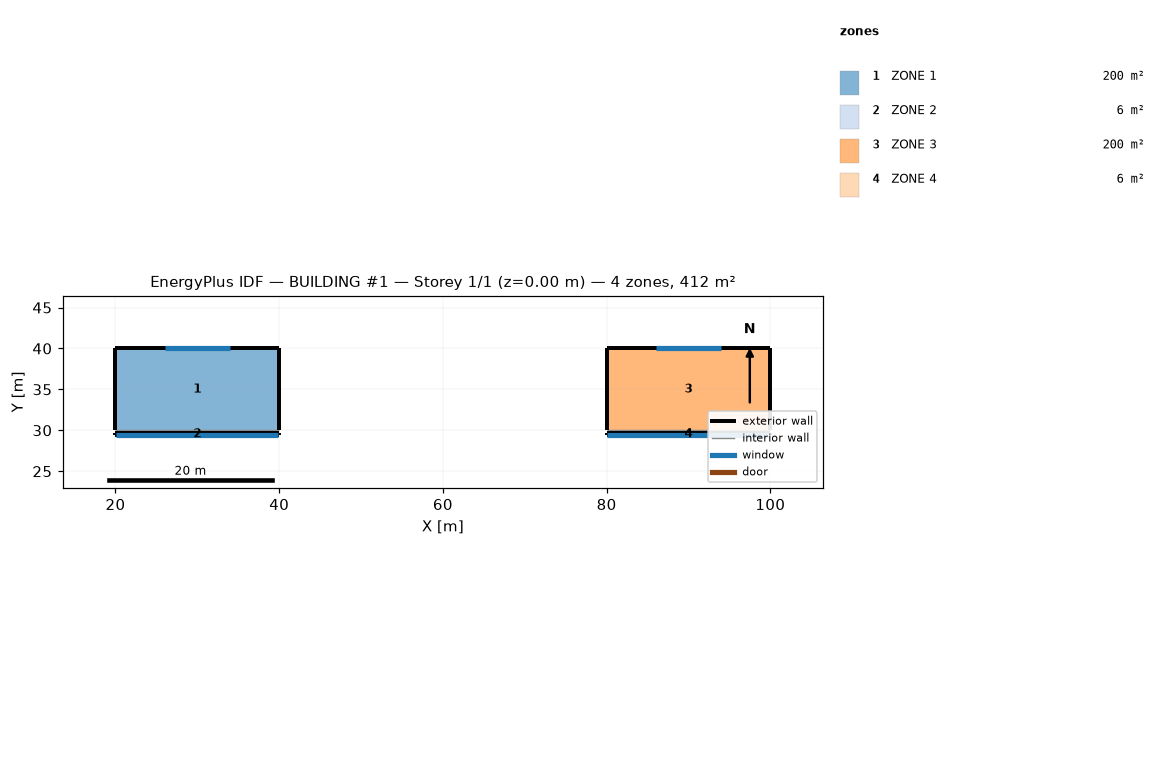
=== STOREY PLAN SPEC (per zone: floor XY polygon, exterior-wall plan segments, windows/doors) ===
zone 1: ZONE 1  (200.0 m²)
  floor: (40.00, 30.00) (20.00, 30.00) (20.00, 40.00) (40.00, 40.00)
  exterior wall: (40.00, 30.00) – (40.00, 40.00)  [10.0 m]
  exterior wall: (40.00, 40.00) – (20.00, 40.00)  [20.0 m]
    window: (34.00, 40.00) – (26.00, 40.00)  [16.0 m²]
  exterior wall: (20.00, 40.00) – (20.00, 30.00)  [10.0 m]
  interior walls: 1
zone 2: ZONE 2  (6.0 m²)
  floor: (40.00, 29.40) (20.00, 29.40) (20.00, 29.70) (40.00, 29.70)
  exterior wall: (20.00, 29.40) – (40.00, 29.40)  [20.0 m]
    window: (20.10, 29.40) – (39.90, 29.40)  [114.8 m²]
  exterior wall: (40.00, 29.40) – (40.00, 29.70)  [0.3 m]
  exterior wall: (20.00, 29.70) – (20.00, 29.40)  [0.3 m]
  exterior wall: (40.00, 29.70) – (20.00, 29.70)  [20.0 m]
  interior walls: 1
zone 3: ZONE 3  (200.0 m²)
  floor: (100.00, 30.00) (80.00, 30.00) (80.00, 40.00) (100.00, 40.00)
  exterior wall: (100.00, 30.00) – (100.00, 40.00)  [10.0 m]
  exterior wall: (100.00, 40.00) – (80.00, 40.00)  [20.0 m]
    window: (94.00, 40.00) – (86.00, 40.00)  [16.0 m²]
  exterior wall: (80.00, 40.00) – (80.00, 30.00)  [10.0 m]
  interior walls: 1
zone 4: ZONE 4  (6.0 m²)
  floor: (100.00, 29.40) (80.00, 29.40) (80.00, 29.70) (100.00, 29.70)
  exterior wall: (80.00, 29.40) – (100.00, 29.40)  [20.0 m]
    window: (80.10, 29.40) – (99.90, 29.40)  [114.8 m²]
  exterior wall: (100.00, 29.40) – (100.00, 29.70)  [0.3 m]
  exterior wall: (80.00, 29.70) – (80.00, 29.40)  [0.3 m]
  exterior wall: (100.00, 29.70) – (80.00, 29.70)  [20.0 m]
  interior walls: 1

=== DERIVED (storey summary) ===
Building: BUILDING #1
Storey: 1 of 1  (floor level z = 0.00 m)
Storey gross floor area: 412.0 m²
Zones on this storey: 4
  - ZONE 1: floor 200.0 m²; exterior wall 40.0 m (120.0 m²); 1 window(s) 16.0 m²; WWR 13.3%
  - ZONE 2: floor 6.0 m²; exterior wall 40.6 m (183.6 m²); 1 window(s) 114.8 m²; WWR 62.5%
  - ZONE 3: floor 200.0 m²; exterior wall 40.0 m (120.0 m²); 1 window(s) 16.0 m²; WWR 13.3%
  - ZONE 4: floor 6.0 m²; exterior wall 40.6 m (183.6 m²); 1 window(s) 114.8 m²; WWR 62.5%
Zone adjacency (shared interzone walls):
  - ZONE 1 ↔ ZONE 2
  - ZONE 3 ↔ ZONE 4